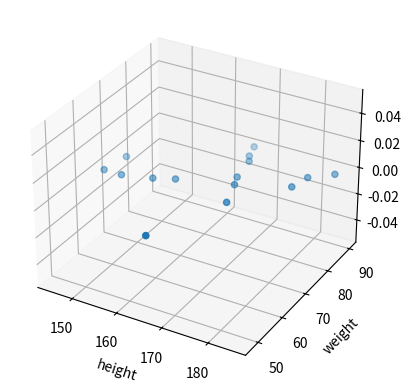

The matplotlib source for this figure:
import matplotlib.pyplot as plt
import numpy as np
from mpl_toolkits import mplot3d
height= np.array([167,170,149,165,155,180,166,146,159,185,145,168,172,181,169])
weight= np.array([86,74,66,48,68,79,90,73,70,88,66,84,67,84,77])
ax = plt.axes(projection ='3d')
ax.scatter3D(height,weight)
ax.set_xlabel("height")
ax.set_ylabel("weight")
plt.show()